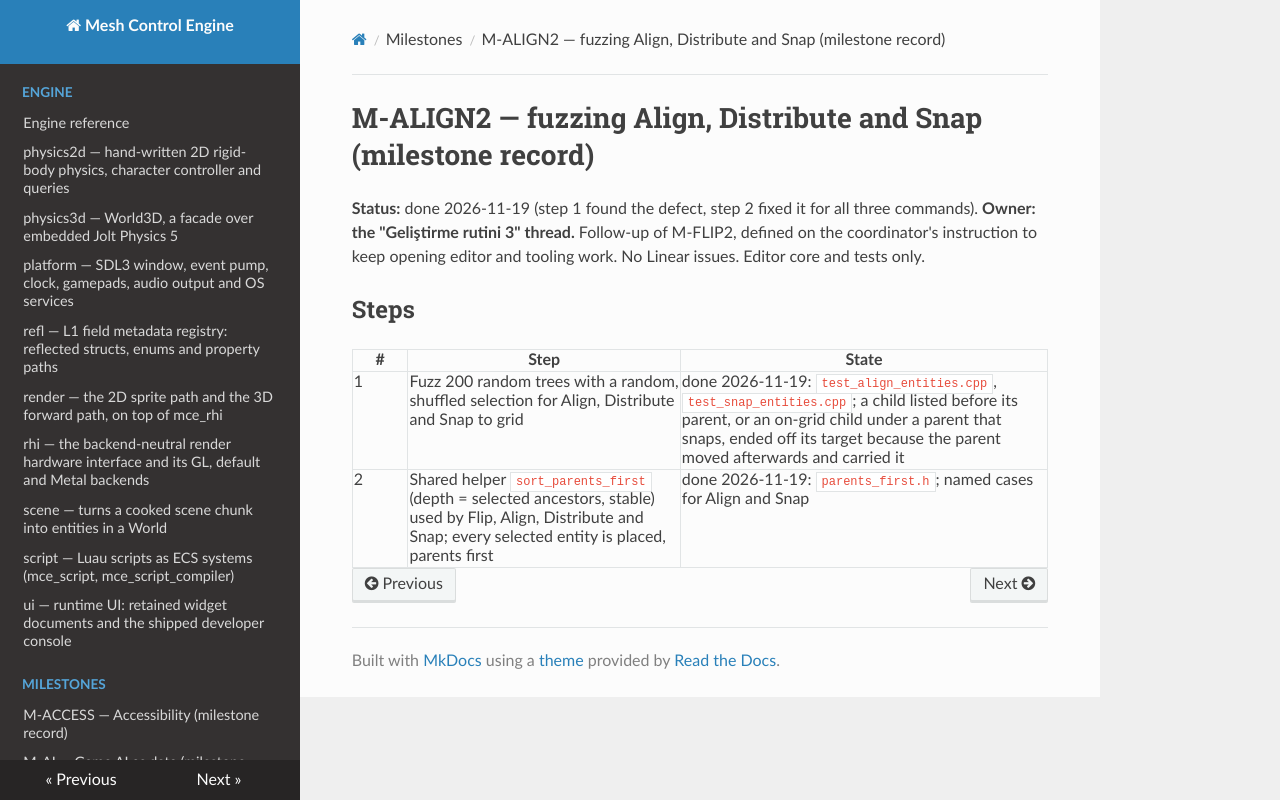

repository: sberkan09/mesh_control_engine · page: milestones/M-ALIGN2/index.html · generator: mkdocs

# M-ALIGN2 — fuzzing Align, Distribute and Snap (milestone record)

**Status:** done 2026-11-19 (step 1 found the defect, step 2 fixed it for all three commands). **Owner: the "Geliştirme rutini 3" thread.** Follow-up of M-FLIP2, defined on
the coordinator's instruction to keep opening editor and tooling work. No Linear issues. Editor core and tests only.

## Steps

| # | Step | State |
|---|---|---|
| 1 | Fuzz 200 random trees with a random, shuffled selection for Align, Distribute and Snap to grid | done 2026-11-19: `test_align_entities.cpp`, `test_snap_entities.cpp`; a child listed before its parent, or an on-grid child under a parent that snaps, ended off its target because the parent moved afterwards and carried it |
| 2 | Shared helper `sort_parents_first` (depth = selected ancestors, stable) used by Flip, Align, Distribute and Snap; every selected entity is placed, parents first | done 2026-11-19: `parents_first.h`; named cases for Align and Snap |
